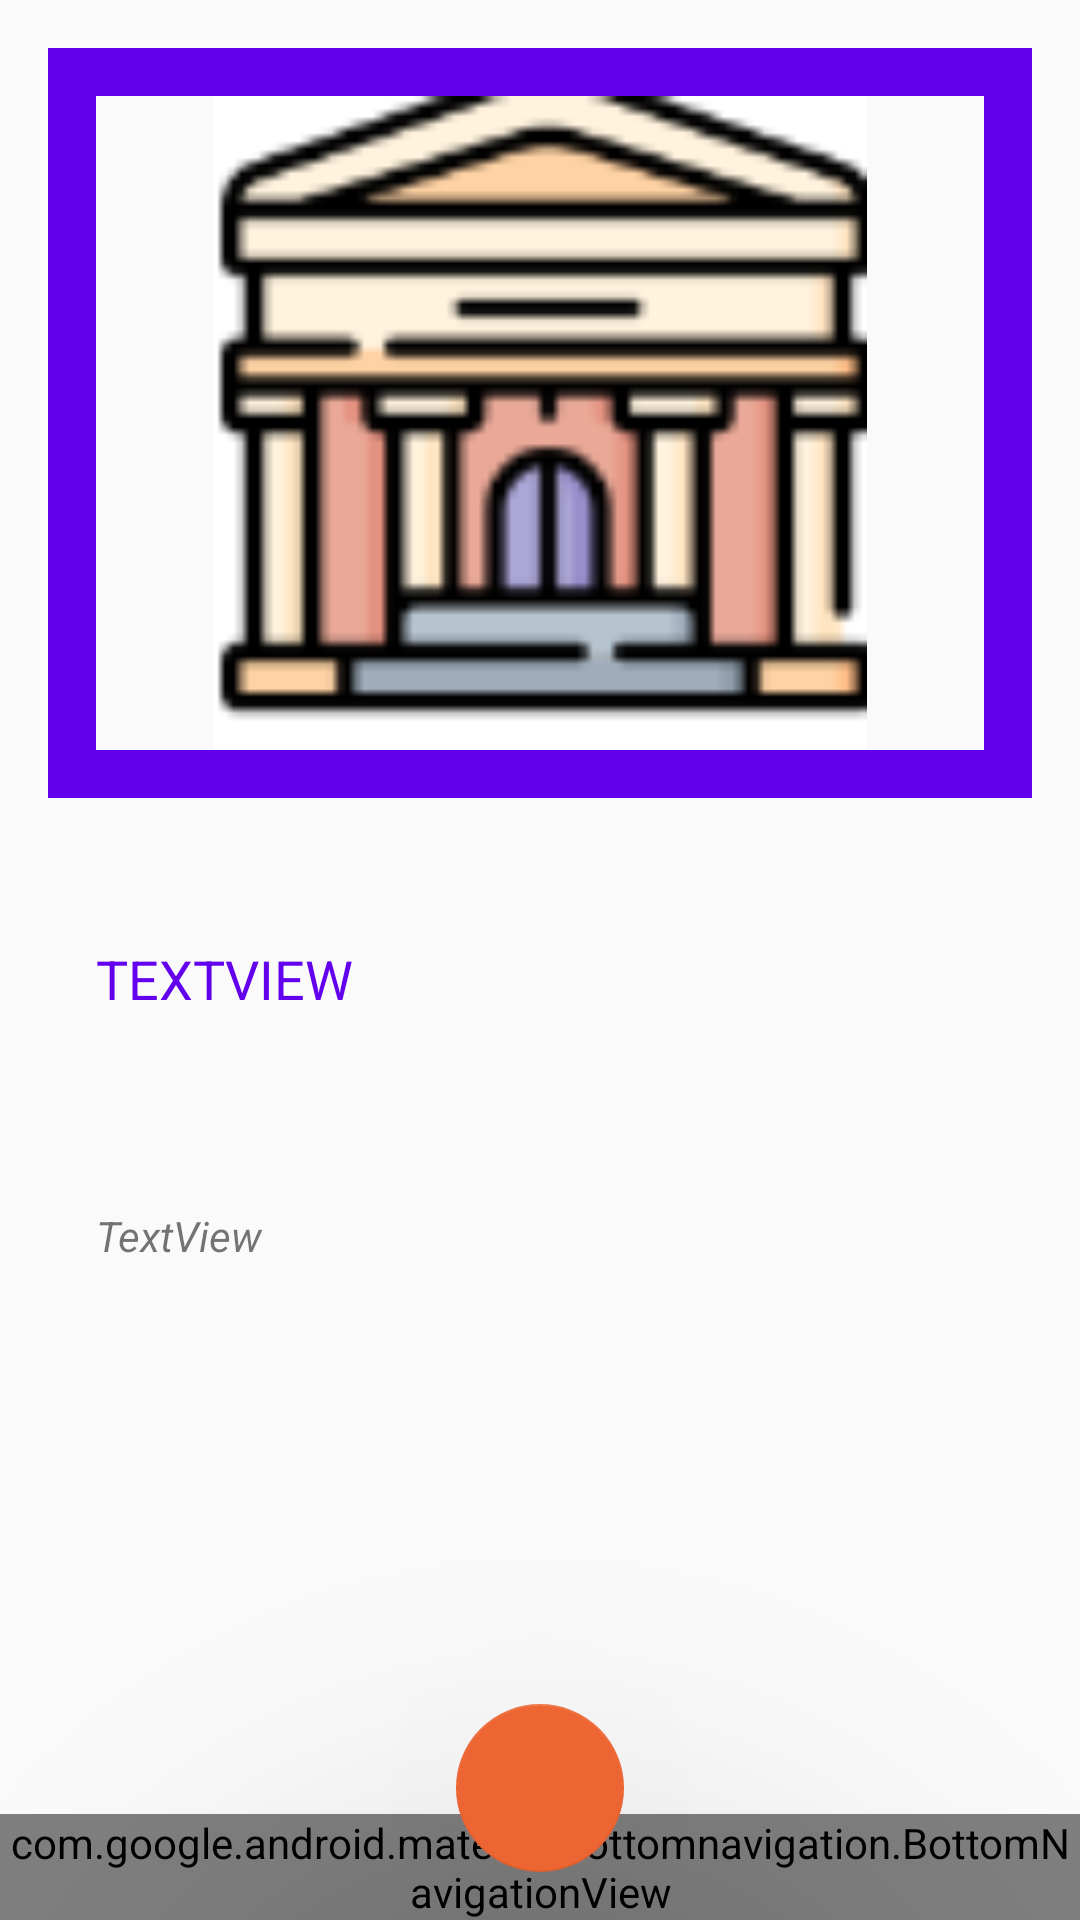

Android layout source for this screen:
<!-- AndroidManifest.xml: application theme Theme.ECulture_Tool_A -->
<!-- res/layout/activity_show_luoghi.xml -->
<?xml version="1.0" encoding="utf-8"?>
<androidx.constraintlayout.widget.ConstraintLayout xmlns:android="http://schemas.android.com/apk/res/android"
    xmlns:app="http://schemas.android.com/apk/res-auto"
    xmlns:tools="http://schemas.android.com/tools"
    android:layout_width="match_parent"
    android:layout_height="match_parent"
    tools:context=".ShowLuoghi">

    <LinearLayout
        android:layout_width="match_parent"
        android:layout_height="match_parent"
        android:orientation="vertical">

        <ImageView
            android:id="@+id/fotoLuogo"
            android:layout_width="match_parent"
            android:layout_height="250dp"
            android:layout_marginStart="16dp"
            android:layout_marginTop="16dp"
            android:layout_marginEnd="16dp"
            android:background="@drawable/foto_bg"
            android:padding="16dp"
            app:srcCompat="@drawable/bottoneluogo" />

        <TextView
            android:id="@+id/nomeLuogo"
            android:layout_width="match_parent"
            android:layout_height="wrap_content"
            android:layout_marginStart="16dp"
            android:layout_marginTop="32dp"
            android:layout_marginEnd="16dp"
            android:padding="16dp"
            android:text="TextView"
            android:textAllCaps="true"
            android:textColor="@color/Primario"
            android:textSize="18dp" />

        <TextView
            android:id="@+id/descrLuogo"
            android:layout_width="match_parent"
            android:layout_height="wrap_content"
            android:layout_marginStart="16dp"
            android:layout_marginTop="32dp"
            android:layout_marginEnd="16dp"
            android:padding="16dp"
            android:text="TextView"
            android:textStyle="italic" />
    </LinearLayout>
    <androidx.constraintlayout.widget.ConstraintLayout
        android:layout_width="match_parent"
        android:layout_height="match_parent">

        <com.google.android.material.bottomnavigation.BottomNavigationView
            android:id="@+id/bottom_nav"
            android:layout_width="match_parent"
            android:layout_height="wrap_content"
            android:background="@color/design_default_color_primary"
            app:itemIconTint="@color/white"
            app:itemTextColor="@color/white"
            app:layout_constraintBottom_toBottomOf="parent"
            app:menu="@menu/bottombar" />

        <com.google.android.material.floatingactionbutton.FloatingActionButton
            android:id="@+id/floatingActionButton"
            android:layout_width="wrap_content"
            android:layout_height="wrap_content"
            android:layout_marginBottom="16dp"
            android:contentDescription="home"
            android:onClick="goHome"
            android:src="@drawable/ic_home_24"
            app:backgroundTint="#ED6532"
            app:elevation="100dp"
            app:layout_constraintBottom_toBottomOf="parent"
            app:layout_constraintEnd_toEndOf="parent"
            app:layout_constraintStart_toStartOf="parent" />

    </androidx.constraintlayout.widget.ConstraintLayout>


</androidx.constraintlayout.widget.ConstraintLayout>
<!-- resources referenced by this layout -->
<resources>
  <color name="Primario">#6200ee</color>
  <color name="white">#FFFFFFFF</color>
  <!-- drawable bottoneluogo: png bitmap (drawable-v24, 3828 bytes) -->
  <!-- drawable foto_bg (drawable) -->
  <?xml version="1.0" encoding="utf-8"?>
  <shape xmlns:android="http://schemas.android.com/apk/res/android">
      <stroke android:color="@color/Primario" android:width="16dp"/>
  
  
  </shape>
  <style name="Theme.ECulture_Tool_A" parent="Theme.AppCompat.Light.NoActionBar">
  
          
          <item name="colorPrimary">@color/purple_500</item>
          <item name="colorPrimaryVariant">@color/purple_700</item>
          <item name="colorOnPrimary">@color/white</item>
          
          <item name="colorSecondary">@color/teal_200</item>
          <item name="colorSecondaryVariant">@color/teal_700</item>
          <item name="colorOnSecondary">@color/black</item>
          
          <item name="android:statusBarColor" tools:targetApi="l">?attr/colorPrimaryVariant</item>
          
      </style>
  <color name="purple_500">#FF6200EE</color>
  <color name="purple_700">#FF3700B3</color>
  <color name="teal_200">#FF03DAC5</color>
  <color name="teal_700">#FF018786</color>
  <color name="black">#FF000000</color>
</resources>
